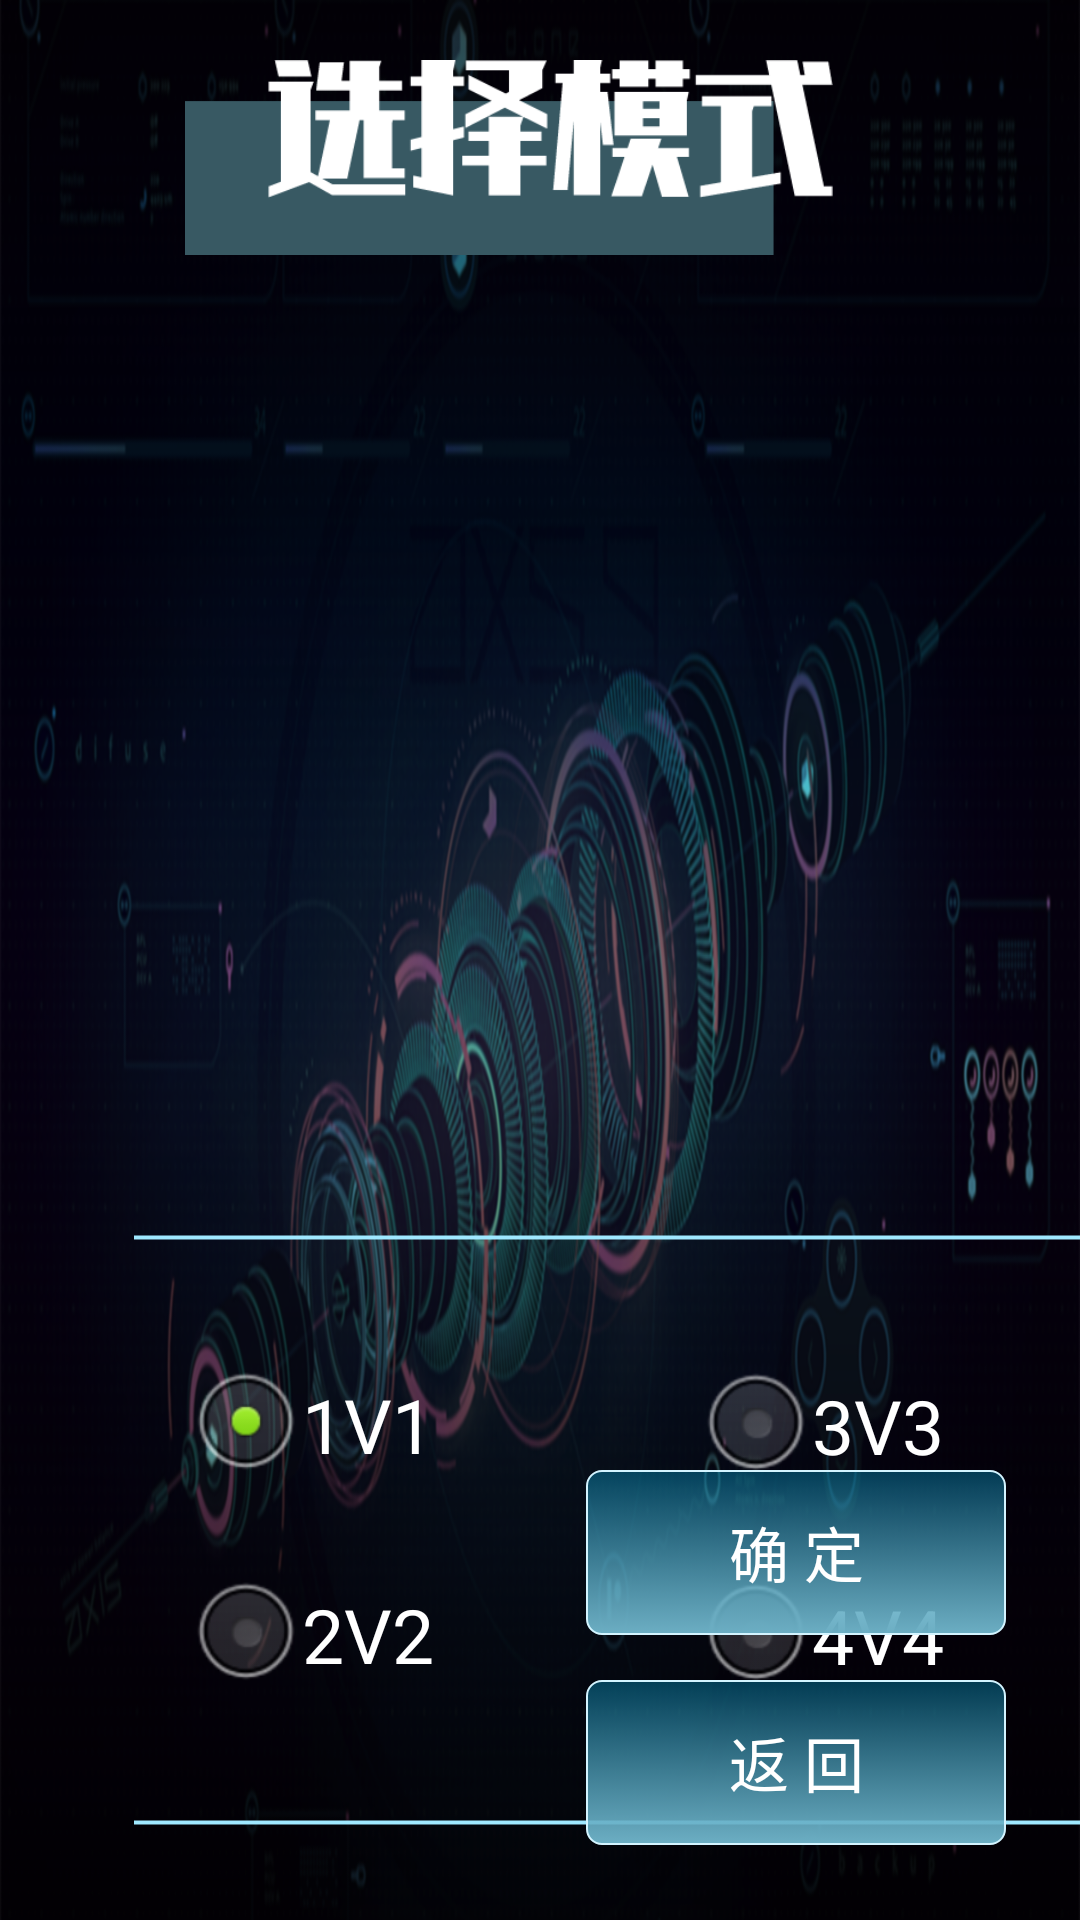

Reconstruct the res/layout file that produces this screen, plus the resources it refers to.
<!-- AndroidManifest.xml: application theme AppBaseTheme -->
<!-- res/layout/pattern_layout.xml -->
<?xml version="1.0" encoding="utf-8"?>
<RelativeLayout xmlns:android="http://schemas.android.com/apk/res/android"
    xmlns:app="http://schemas.android.com/apk/res-auto"
    xmlns:tools="http://schemas.android.com/tools"
    android:layout_width="match_parent"
    android:layout_height="match_parent"
    android:background="@drawable/bg"
    android:orientation="vertical"
    android:paddingLeft="@dimen/activity_horizontal_margin"
    android:paddingTop="@dimen/activity_vertical_margin"
    android:paddingRight="@dimen/activity_horizontal_margin"
    android:paddingBottom="@dimen/activity_vertical_margin">

    <ImageView
        android:id="@+id/choose_group"
        android:layout_width="250dp"
        android:layout_height="65dp"
        android:layout_alignParentStart="true"
        android:layout_alignParentLeft="true"
        android:layout_alignParentTop="true"
        android:layout_marginStart="45dp"
        android:layout_marginLeft="45dp"
        android:layout_marginTop="20dp"
        android:src="@drawable/choose_pattern" />


    <android.support.constraint.ConstraintLayout
        android:layout_width="wrap_content"
        android:layout_height="200dp"
        android:layout_alignStart="@id/choose_group"
        android:layout_alignLeft="@id/choose_group"
        android:layout_alignParentBottom="true"
        android:layout_marginTop="15dp"
        android:layout_marginBottom="30dp">

        <ImageView
            android:id="@+id/up"
            android:layout_width="420dp"
            android:layout_height="wrap_content"
            android:src="@drawable/shape_line"
            app:layout_constraintLeft_toLeftOf="parent"
            app:layout_constraintRight_toRightOf="parent"
            app:layout_constraintTop_toTopOf="parent" />

        <ImageView
            android:id="@+id/down"
            android:layout_width="420dp"
            android:layout_height="wrap_content"
            android:layout_alignParentBottom="true"
            android:src="@drawable/shape_line"
            app:layout_constraintBottom_toBottomOf="parent"
            app:layout_constraintLeft_toLeftOf="parent"
            app:layout_constraintRight_toRightOf="parent" />

        <RadioGroup
            android:id="@+id/pattern_group"
            android:layout_width="wrap_content"
            android:layout_height="140dp"
            android:layout_margin="20dp"
            app:layout_constraintBottom_toTopOf="@id/down"
            app:layout_constraintLeft_toLeftOf="parent"
            app:layout_constraintRight_toRightOf="parent"
            app:layout_constraintTop_toBottomOf="@id/up">

            <RadioButton
                android:id="@+id/m_1v1"
                android:layout_width="120dp"
                android:layout_height="50dp"
                android:layout_margin="10dp"
                android:checked="true"
                android:text="1V1"
                android:textColor="#FFFFFF"
                android:textSize="25sp" />

            <RadioButton
                android:id="@+id/m_2v2"
                android:layout_width="120dp"
                android:layout_height="50dp"
                android:layout_margin="10dp"
                android:text="2V2"
                android:textColor="#FFFFFF"
                android:textSize="25sp" />

            <RadioButton
                android:id="@+id/m_3v3"
                android:layout_width="120dp"
                android:layout_height="50dp"
                android:layout_marginStart="180dp"
                android:layout_marginLeft="180dp"
                android:layout_marginTop="-130dp"
                android:text="3V3"
                android:textColor="#FFFFFF"
                android:textSize="25sp" />

            <RadioButton
                android:id="@+id/m_4v4"
                android:layout_width="120dp"
                android:layout_height="50dp"
                android:layout_marginStart="180dp"
                android:layout_marginLeft="180dp"
                android:layout_marginTop="20dp"
                android:text="4V4"
                android:textColor="#FFFFFF"
                android:textSize="25sp" />


        </RadioGroup>

    </android.support.constraint.ConstraintLayout>


    <Button
        android:id="@+id/btn_pattern_ok"
        android:layout_width="140dp"
        android:layout_height="55dp"
        android:layout_above="@id/btn_pattern_back"
        android:layout_alignEnd="@id/btn_pattern_back"
        android:layout_alignRight="@id/btn_pattern_back"
        android:layout_marginBottom="15dp"
        android:background="@drawable/item_button"
        android:text="@string/ok"
        android:textColor="#FFFFFF"
        android:textSize="20sp" />

    <Button
        android:id="@+id/btn_pattern_back"
        android:layout_width="140dp"
        android:layout_height="55dp"
        android:layout_alignParentEnd="true"
        android:layout_alignParentRight="true"
        android:layout_alignParentBottom="true"
        android:layout_marginEnd="25dp"
        android:layout_marginRight="25dp"
        android:layout_marginBottom="25dp"
        android:background="@drawable/item_button"
        android:text="@string/back"
        android:textColor="#FFFFFF"
        android:textSize="20sp" />
</RelativeLayout>
<!-- resources referenced by this layout -->
<resources>
  <dimen name="activity_horizontal_margin">128dp</dimen>
  <!-- drawable bg: png bitmap (drawable-hdpi, 981417 bytes) -->
  <!-- drawable choose_pattern: png bitmap (drawable-hdpi, 9133 bytes) -->
  <!-- drawable item_button (drawable) -->
  <?xml version="1.0" encoding="utf-8"?>
  <selector xmlns:android="http://schemas.android.com/apk/res/android">
      <item android:state_pressed="false">
          <shape android:shape="rectangle">
              <gradient android:angle="90" android:endColor="@color/buttonTop" android:startColor="@color/buttonBottom" android:type="linear" />
              <corners android:radius="15px" />
              <stroke android:width="0.8dp" android:color="@color/buttonLine" />
              <size android:width="160dp" android:height="60dp" />
          </shape>
      </item>
      <item android:state_pressed="true">
          <shape android:shape="rectangle">
              <solid android:color="@color/buttonPressed" />
              <corners android:radius="15px" />
              <stroke android:width="0.8dp" android:color="@color/buttonLine" />
              <size android:width="160dp" android:height="60dp" />
          </shape>
      </item>
  </selector>
  <!-- drawable shape_line (drawable) -->
  <?xml version="1.0" encoding="utf-8"?>
  <shape xmlns:android="http://schemas.android.com/apk/res/android"
      android:shape="line">
      <solid android:color="@color/line" />
      <size android:height="5dp"
          android:width="1000dp"/>
      <stroke
          android:width="3dp"
          android:color="@color/line" />
  </shape>
  <string name="back">返 回</string>
  <string name="ok">确 定</string>
  <style name="AppBaseTheme" parent="android:Theme.Light">
          
      </style>
  <color name="buttonTop">#4D00C2FF</color>
  <color name="buttonBottom">#6caec3</color>
  <color name="buttonLine">#d3f4ff</color>
  <color name="buttonPressed">#EE13556F</color>
  <color name="line">#9fe8ff</color>
</resources>
